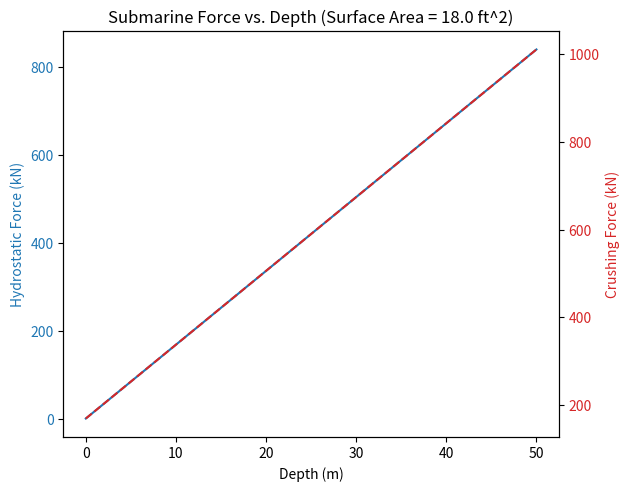

Write Python code to recreate this figure.
"""
Submarine preliminary math
"""

import numpy as np
import matplotlib.pyplot as plt

FT2_TO_M2 = 0.09290304 # ft^2 to m^2
FT3_TO_M3 = 0.02831685 # ft^3 to m^3
P_ATM = 101325 # 1 atm (Pa)

# Hull dimensions (ft)
w_1, h_1 = 1.0, 1.5
csa_1 = w_1 * h_1
perimeter_1 = 2 * (w_1 + h_1)

csa_2 = 1.25 * 1.25
csa_3 = 1.5 * 1.5

# Hull length (ft)
sub_length_ft = 3.0

# Total surface area (ft^2)
surface_area_1_ft2 = 2 * csa_1 + perimeter_1 * sub_length_ft

# Gauge pressure (Pa)
def pressure(rho, g, h):
    return rho * g * h

# Absolute pressure (Pa)
def absolute_pressure(rho, g, h, p_atm=P_ATM):
    return pressure(rho, g, h) + p_atm

# Force from pressure (N)
def pressure_force(pressure_pa, area_ft2):
    return pressure_pa * (area_ft2 * FT2_TO_M2)

# Buoyancy force (N)
def buoyant_force(rho, g, volume_ft3):
    volume_m3 = volume_ft3 * FT3_TO_M3
    return rho * g * volume_m3

# Neutral mass (kg)
def neutral_buoyancy_mass(rho, volume_ft3):
    volume_m3 = volume_ft3 * FT3_TO_M3
    return rho * volume_m3

# Net buoyancy (N)
def net_buoyancy(f_buoyant, weight_sub_n):
    return f_buoyant - weight_sub_n

# Constants
rho_water = 1025 # seawater kg/m³
g = 9.81 # m/s^2
h = 0 # m

# Buoyancy (CSA 1)
v_displaced_ft3 = csa_1 * sub_length_ft
f_buoyancy = buoyant_force(rho_water, g, v_displaced_ft3)
m_neutral = neutral_buoyancy_mass(rho_water, v_displaced_ft3)

print("=== BUOYANCY ANALYSIS ===")
print(f"Submarine Length:              {sub_length_ft} ft")
print(f"Displaced Volume (CSA 1):      {v_displaced_ft3:.2f} ft³ ({v_displaced_ft3 * FT3_TO_M3:.2f} m³)")
print(f"Total Buoyant Force:           {f_buoyancy:.2f} N ({f_buoyancy/1000:.2f} kN)")
print(f"Required Neutral Mass:        {m_neutral:.2f} kg ({m_neutral * 2.20462:.2f} lbs)\n")

# Graphing data
depth_list = []
gauge_p_list = []
abs_p_list = []
hydro_force_list = []
crush_force_list = []

print("PRESSURE & FORCE VS DEPTH")
# Depth loop (0-50m)
while h <= 50:
    p_gauge = pressure(rho_water, g, h)
    p_abs = absolute_pressure(rho_water, g, h)
    
    f_hydro = pressure_force(p_gauge, surface_area_1_ft2)
    f_crush = pressure_force(p_abs, surface_area_1_ft2)
    
    depth_list.append(h)
    gauge_p_list.append(p_gauge / 1000.0)    # kPa
    abs_p_list.append(p_abs / 1000.0)        # kPa
    hydro_force_list.append(f_hydro / 1000.0) # kN
    crush_force_list.append(f_crush / 1000.0) # kN
    
    if h % 10 == 0:  # print every 10 meters for conciseness
        print(f"Depth: {h} m")
        print(f"  Gauge Pressure:    {p_gauge:.2f} Pa ({p_gauge/1000:.2f} kPa)")
        print(f"  Absolute Pressure: {p_abs:.2f} Pa ({p_abs/1000:.2f} kPa)")
        print(f"  Hydrostatic Force: {f_hydro:.2f} N ({f_hydro/1000:.2f} kN)")
        print(f"  Buoyancy:          {f_buoyancy:.2f} N ({f_buoyancy/1000:.2f} kN)")
        print(f"  Crushing Force:    {f_crush:.2f} N ({f_crush/1000:.2f} kN)\n")
    
    h += 1

# Pressure/Force vs Depth plot
def graph_pressure_force(depths, hydro_forces, crush_forces):
    fig, ax1 = plt.subplots()

    color = 'tab:blue'
    ax1.set_xlabel('Depth (m)')
    ax1.set_ylabel('Hydrostatic Force (kN)', color=color)
    ax1.plot(depths, hydro_forces, color=color, label='Hydrostatic Force (Net)')
    ax1.tick_params(axis='y', labelcolor=color)

    ax2 = ax1.twinx()  
    color = 'tab:red'
    ax2.set_ylabel('Crushing Force (kN)', color=color)
    ax2.plot(depths, crush_forces, color=color, linestyle='--', label='Crushing Force (Total)')
    ax2.tick_params(axis='y', labelcolor=color)

    fig.tight_layout()
    plt.title(f'Submarine Force vs. Depth (Surface Area = {surface_area_1_ft2:.1f} ft^2)')
    plt.show()


# =====================================================================
# Vector Math
# =====================================================================

def rotation_matrix_pitch_roll(roll_rad, pitch_roll):
    """Rotation matrix for roll/pitch"""
    phi, theta = roll_rad, pitch_roll
    
    R_x = np.array([
        [1, 0, 0],
        [0, np.cos(phi), -np.sin(phi)],
        [0, np.sin(phi), np.cos(phi)]
    ])
    
    R_y = np.array([
        [np.cos(theta), 0, np.sin(theta)],
        [0, 1, 0],
        [-np.sin(theta), 0, np.cos(theta)]
    ])
    
    return R_y @ R_x

def hydrostatic_stability_analysis(mass_kg, volume_ft3, r_cg_body, r_cb_body, pitch_deg=10.0, roll_deg=5.0):
    """Stability analysis (force & torque)"""
    volume_m3 = volume_ft3 * FT3_TO_M3
    
    # Force vectors in world frame (Z-up)
    f_weight_world = np.array([0.0, 0.0, -mass_kg * g])
    f_buoyancy_world = np.array([0.0, 0.0, rho_water * g * volume_m3])
    
    f_net_world = f_weight_world + f_buoyancy_world
    
    # Convert pitch and roll to radians
    phi = np.radians(roll_deg)
    theta = np.radians(pitch_deg)
    R = rotation_matrix_pitch_roll(phi, theta)
    
    # CG and CB vectors in world frame
    r_cg_world = R @ r_cg_body
    r_cb_world = R @ r_cb_body
    
    # Restoring torque: tau = r_cg x W + r_cb x F_b
    tau_weight = np.cross(r_cg_world, f_weight_world)
    tau_buoyancy = np.cross(r_cb_world, f_buoyancy_world)
    tau_restoring_world = tau_weight + tau_buoyancy
    
    # Transform torque into body frame
    tau_restoring_body = R.T @ tau_restoring_world
    
    return f_net_world, tau_restoring_world, tau_restoring_body

def pressure_vector_integration(depth_m, width_ft=1.0, height_ft=1.5, length_ft=3.0):
    """Net force from face pressure integration"""
    w, h_dim, l = width_ft * np.sqrt(FT2_TO_M2), height_ft * np.sqrt(FT2_TO_M2), length_ft * np.sqrt(FT2_TO_M2)
    
    # 6 Faces defined by [center_offset_vector, normal_vector, area]
    faces = [
        # Top face (+z normal)
        (np.array([0, 0, h_dim/2]), np.array([0, 0, 1]), w * l),
        # Bottom face (-z normal)
        (np.array([0, 0, -h_dim/2]), np.array([0, 0, -1]), w * l),
        # Right face (+y normal)
        (np.array([0, np.array(w/2), 0]), np.array([0, 1, 0]), h_dim * l),
        # Left face (-y normal)
        (np.array([0, -w/2, 0]), np.array([0, -1, 0]), h_dim * l),
        # Front face (+x normal)
        (np.array([l/2, 0, 0]), np.array([1, 0, 0]), w * h_dim),
        # Back face (-x normal)
        (np.array([-l/2, 0, 0]), np.array([-1, 0, 0]), w * h_dim),
    ]
    
    f_total_vec = np.zeros(3)
    
    for offset, n_hat, area in faces:
        # z-depth of face center (z is positive downwards for depth)
        z_face = depth_m - offset[2]
        p_gauge = rho_water * g * z_face
        # Force vector on face: F = -P * A * n_hat
        f_face = -p_gauge * area * n_hat
        f_total_vec += f_face
        
    return f_total_vec

def thruster_allocation_matrix(u_thrusters):
    """Thruster force mapping"""
    # Matrix B (6x4)
    # Rows: [Fx, Fy, Fz, Tx, Ty, Tz]
    # Cols: [T_port, T_stbd, T_vert_bow, T_vert_stern]
    d_y = 0.2  # distance from center to port/stbd thrusters (m)
    d_x = 0.4  # distance from center to bow/stern thrusters (m)
    
    B = np.array([
        [1.0,  1.0,  0.0,  0.0],  # Fx (Surge)
        [0.0,  0.0,  0.0,  0.0],  # Fy (Sway)
        [0.0,  0.0,  1.0,  1.0],  # Fz (Heave)
        [0.0,  0.0,  0.0,  0.0],  # Tx (Roll)
        [0.0,  0.0, -d_x,  d_x],  # Ty (Pitch)
        [-d_y, d_y,  0.0,  0.0]   # Tz (Yaw)
    ])
    
    wrench_6dof = B @ u_thrusters
    return wrench_6dof

print("\n=== VECTOR MATH & HYDROSTATIC STABILITY ANALYSIS ===")
# Define CG and CB in body frame (origin at geometric center)
# CB placed 0.05m above CG for passive stability
r_cg = np.array([0.0, 0.0, -0.02]) # 2 cm below center
r_cb = np.array([0.0, 0.0,  0.03]) # 3 cm above center

f_net_w, tau_world, tau_body = hydrostatic_stability_analysis(
    mass_kg=m_neutral,
    volume_ft3=v_displaced_ft3,
    r_cg_body=r_cg,
    r_cb_body=r_cb,
    pitch_deg=10.0,
    roll_deg=5.0
)

print(f"CG Position (Body):            {r_cg} m")
print(f"CB Position (Body):            {r_cb} m")
print(f"Net Force Vector (World):      {f_net_w} N")
print(f"Restoring Torque (Pitch 10°, Roll 5°):")
print(f"  In World Frame:              {tau_world} N·m")
print(f"  In Body Frame:               {tau_body} N·m")

f_integrated = pressure_vector_integration(depth_m=10.0, width_ft=w_1, height_ft=h_1, length_ft=sub_length_ft)
print(f"\nSurface Pressure Vector Integration at 10m Depth:")
print(f"  Sum of Face Force Vectors:   {f_integrated} N")
print(f"  Notice +Z force equals buoyant force ({f_buoyancy:.2f} N), X/Y forces cancel out to 0!")

# Example Thruster Command: 10N forward port, 10N forward stbd, 5N bow up, 0N stern
u_cmd = np.array([10.0, 10.0, 5.0, 0.0])
wrench = thruster_allocation_matrix(u_cmd)
print(f"\nThruster Control Allocation (Input u={u_cmd} N):")
print(f"  Net Surge Force (Fx):        {wrench[0]:.2f} N")
print(f"  Net Heave Force (Fz):        {wrench[2]:.2f} N")
print(f"  Net Pitch Moment (Ty):       {wrench[4]:.2f} N·m")
print(f"  Net Yaw Moment (Tz):         {wrench[5]:.2f} N·m")


graph_pressure_force(depth_list, hydro_force_list, crush_force_list)
